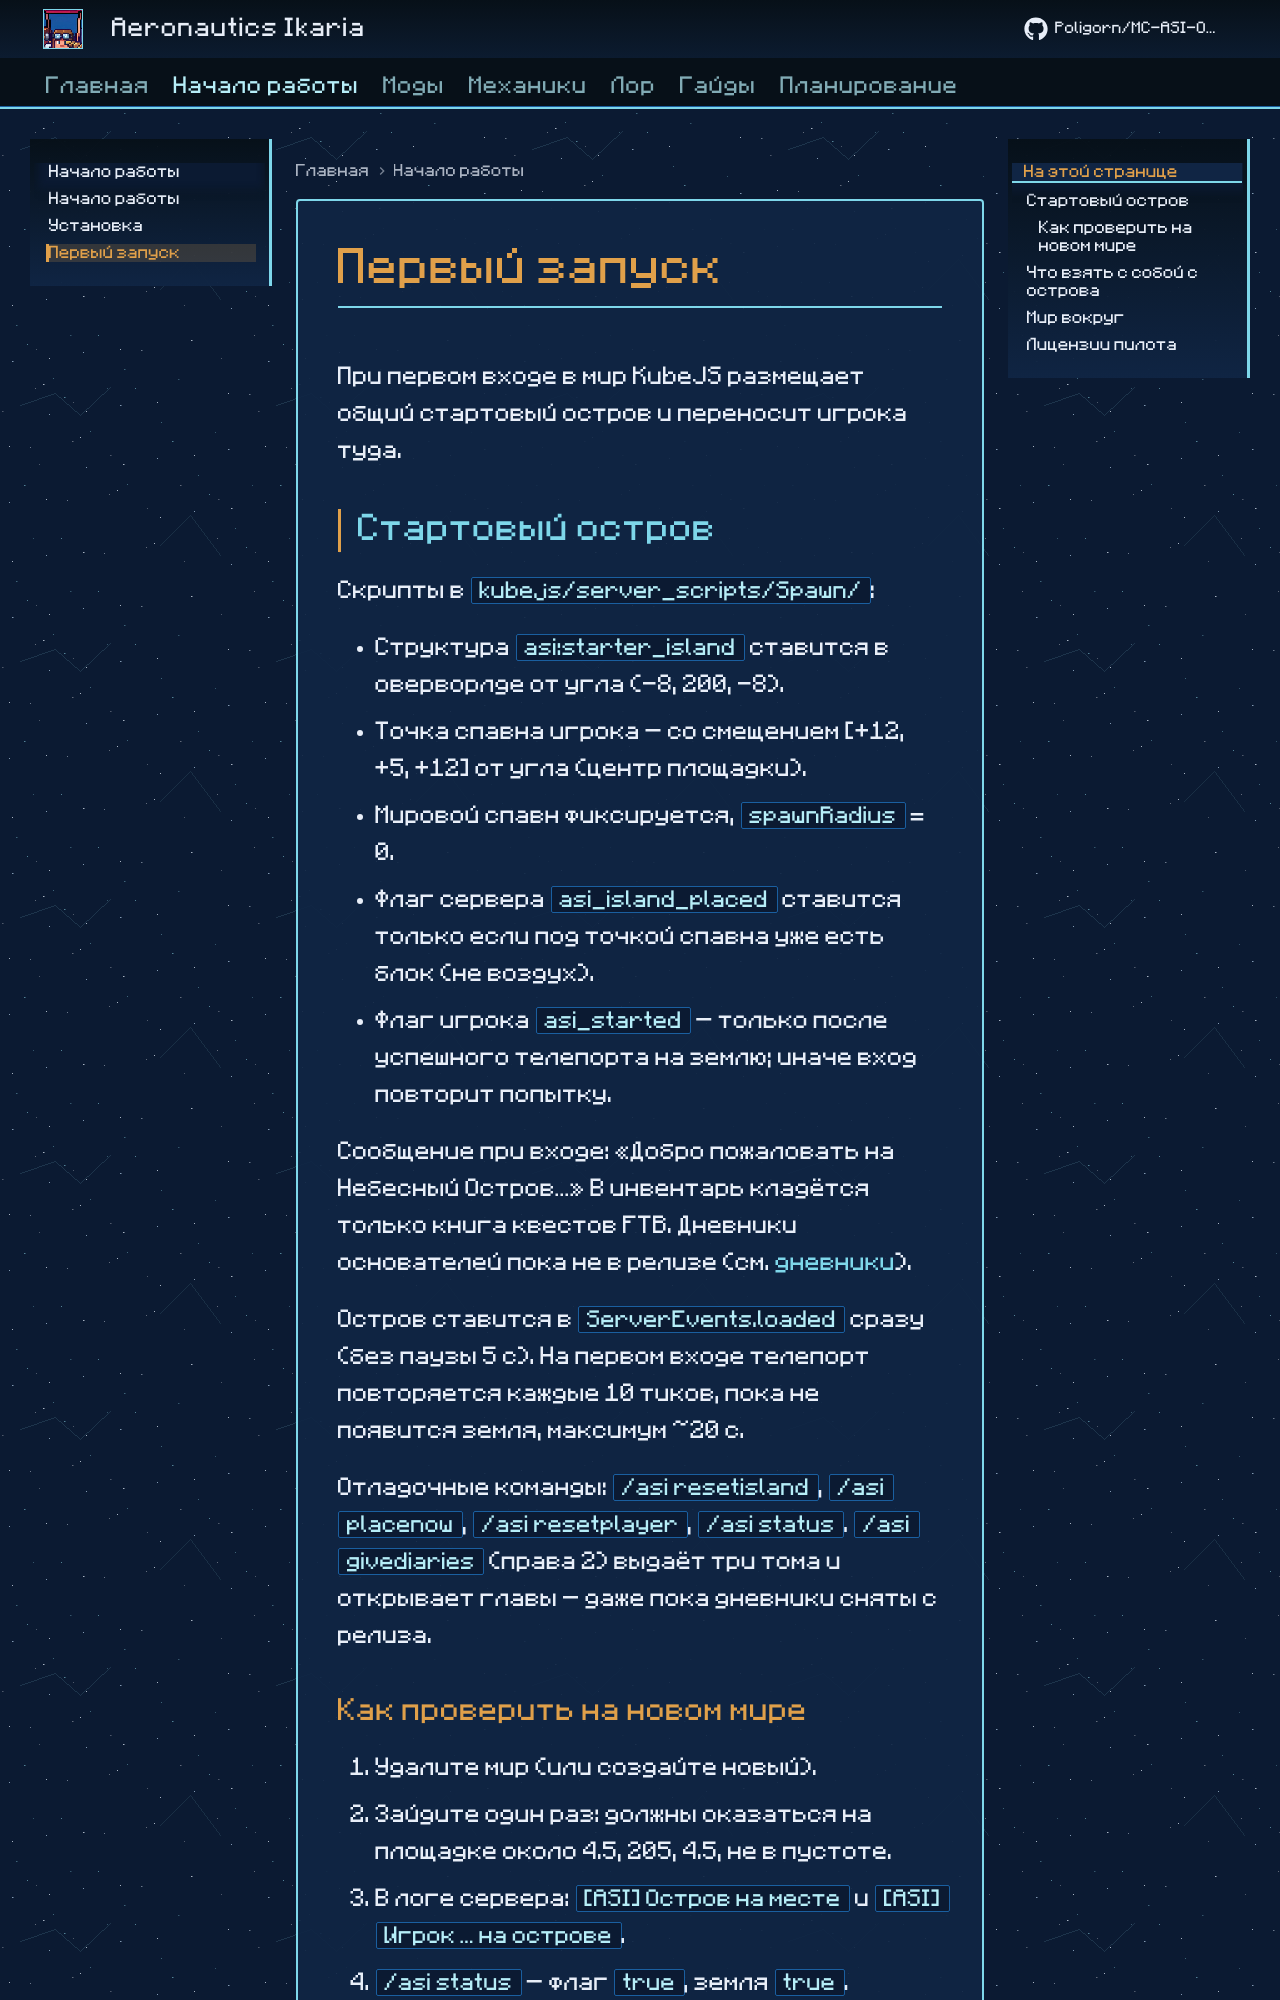

repository: Poligorn/MC-Ikaria · page: getting-started/first-launch/index.html · generator: mkdocs

# Первый запуск

При первом входе в мир KubeJS размещает общий стартовый остров и переносит игрока туда.

## Стартовый остров

Скрипты в `kubejs/server_scripts/Spawn/`:

- Структура `asi:starter_island` ставится в оверворлде от угла **(-8, 200, -8)**.
- Точка спавна игрока — со смещением **[+12, +5, +12]** от угла (центр площадки).
- Мировой спавн фиксируется, `spawnRadius` = 0.
- Флаг сервера `asi_island_placed` ставится **только если** под точкой спавна уже есть блок (не воздух).
- Флаг игрока `asi_started` — только после успешного телепорта на землю; иначе вход повторит попытку.

Сообщение при входе: «Добро пожаловать на Небесный Остров…» В инвентарь кладётся только книга квестов FTB. Три дневника основателей **не** выдаются на спавне — их и вырванные листы нужно искать в сундуках (см. [дневники](../guides/modopedia.md)). `/asi givediaries` остаётся операторской командой.

Остров ставится в `ServerEvents.loaded` **сразу** (без паузы 5 с). На первом входе телепорт повторяется каждые 10 тиков, пока не появится земля, максимум ~20 с.

Отладочные команды: `/asi resetisland`, `/asi placenow`, `/asi resetplayer`, `/asi status`, `/asi givediaries`.

### Как проверить на новом мире

1. Удалите мир (или создайте новый).
2. Зайдите один раз: должны оказаться на площадке около **4.5, 205, 4.5**, не в пустоте.
3. В логе сервера: `[ASI] Остров на месте` и `[ASI] Игрок … на острове`.
4. `/asi status` — флаг `true`, земля `true`.
5. Если земля `false`: `/asi placenow`, затем `/asi resetplayer` и перезайдите.
